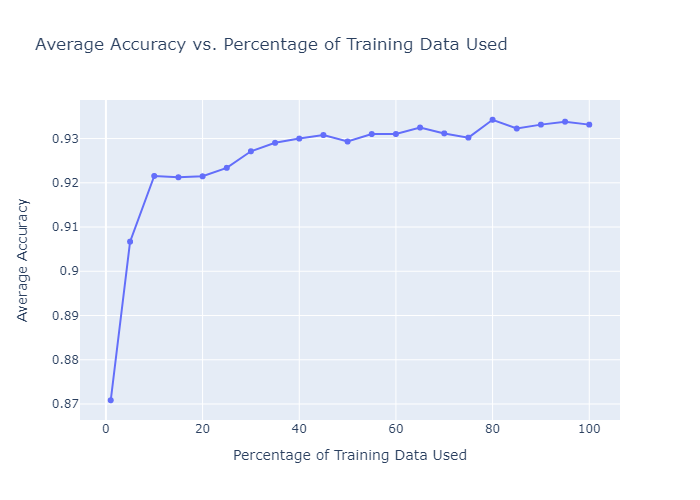

Values plotted in this chart, from the file beside it:
Percentage, Average Accuracy
1, 0.8708
5, 0.9067
10, 0.9215
15, 0.9212
20, 0.9215
25, 0.9234
30, 0.9271
35, 0.929
40, 0.93
45, 0.9308
50, 0.9293
55, 0.931
60, 0.931
65, 0.9325
70, 0.9312
75, 0.9302
80, 0.9342
85, 0.9323
90, 0.9331
95, 0.9338
100, 0.9331
